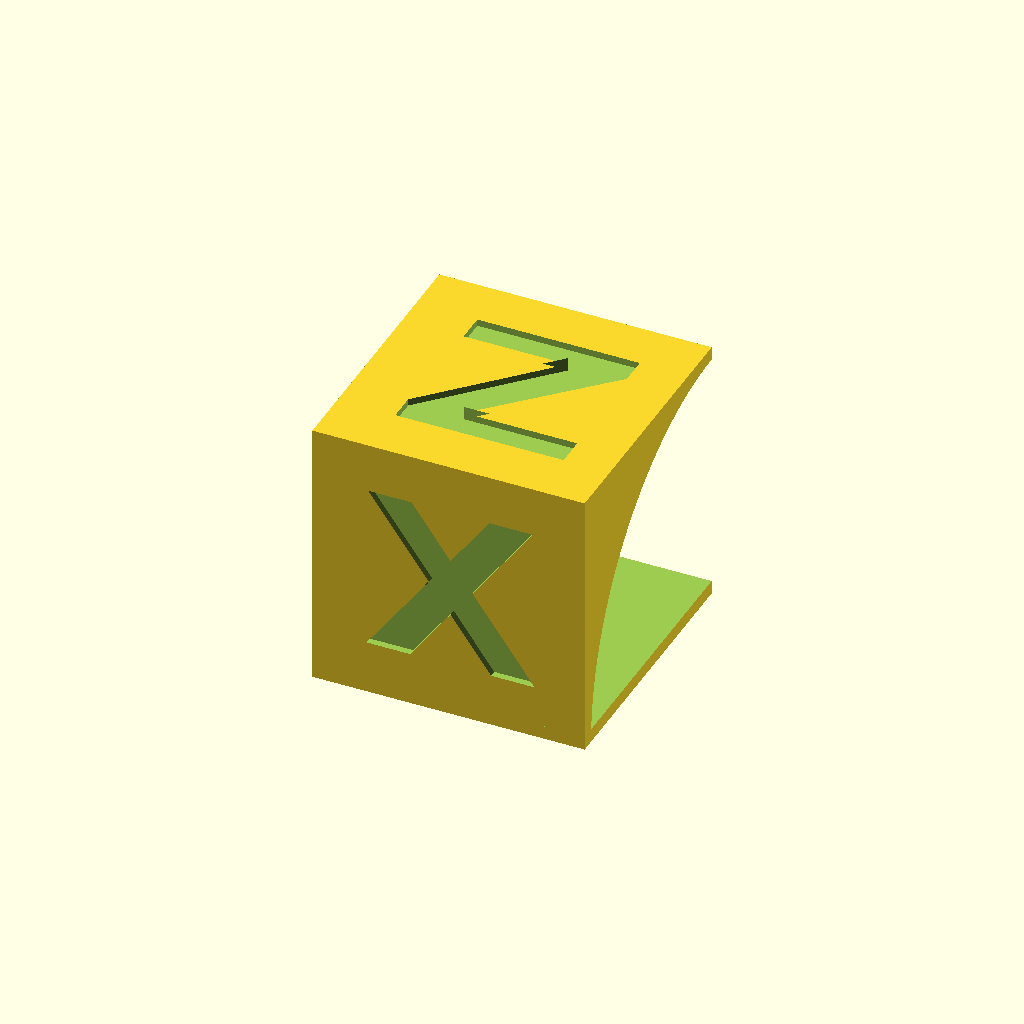
Cell 1: rendered with the file's own defaults.
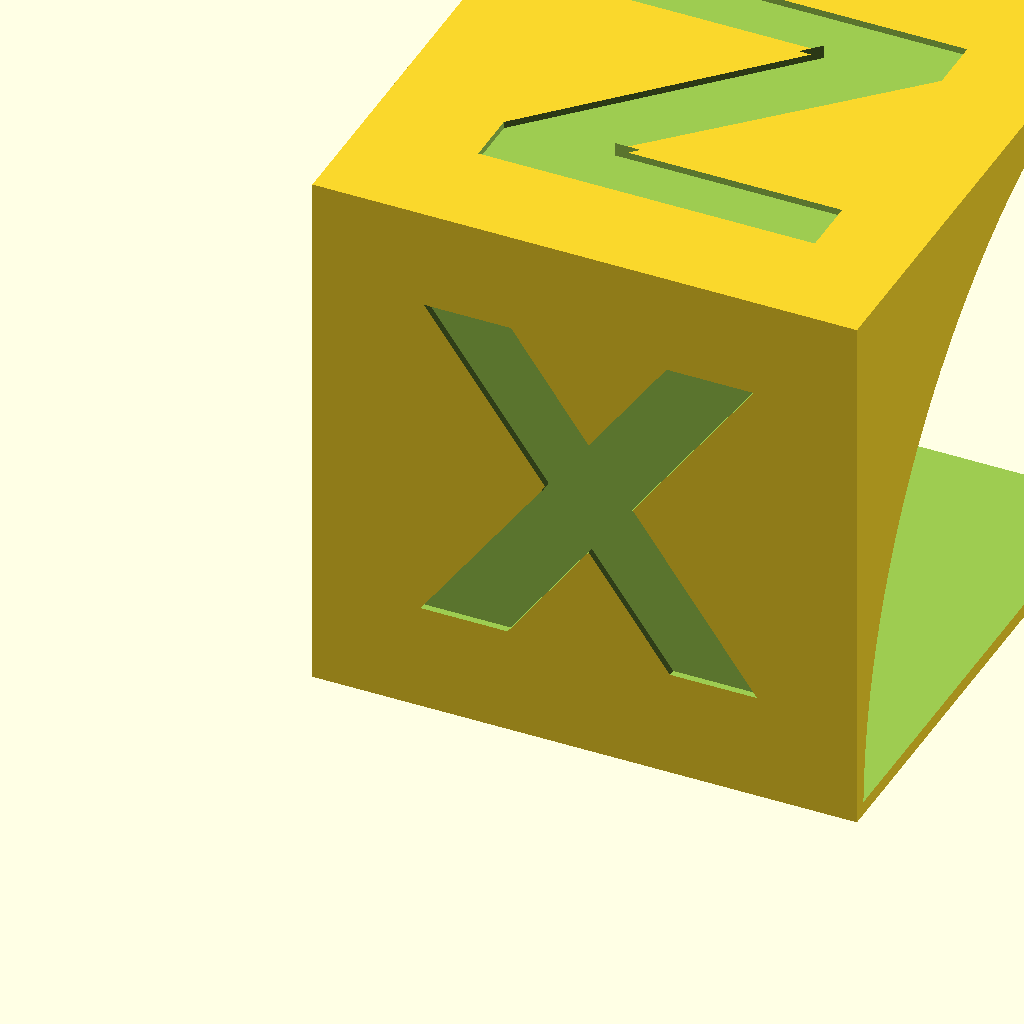
Cell 2: cube_size = 40 (everything else at default).
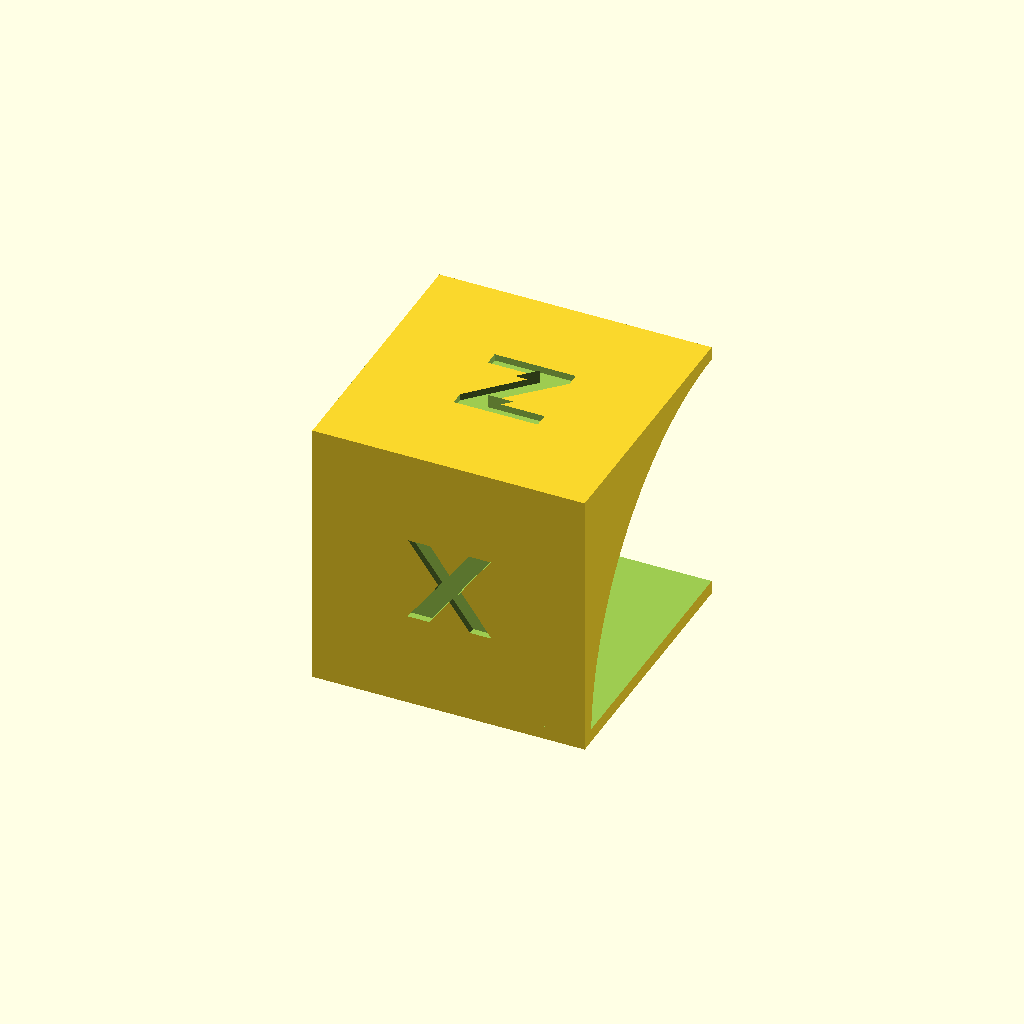
Cell 3 — letter_devider set to 3.2360679775, the other parameters unchanged.
All cells are drawn from one camera (rotation 55°, 0°, 25°, orthographic, colour scheme Cornfield), so only the parameter changes between them.
Source of the model, inputs/thingiverse/files/thing-3737443/43576275/files/testcube.scad:
cube_size = 20;
letter_devider = 1.61803398875;
letter_depth = 0.5;
wall_thicknes = 1;
sphere_faces = 128;
font = "Mono:style=Bold";

x_text = "X";
y_text = "Y";
z_text = "Z";

letter_size = cube_size / letter_devider;
letter_shift = cube_size / 2;

module label(text, size, depth, font){
	resize([size, size, depth * 2])
		linear_extrude(height = depth, center=true){
			text(text, font=font, halign="center", valign="center");	
		}
}

difference(){
	cube([cube_size, cube_size, cube_size]);

	translate([letter_shift, 0, letter_shift])
	rotate([90 ,0, 0])
		resize([letter_size, letter_size, letter_depth * 2])
			label(x_text, letter_size, letter_depth, font);

	translate([0, letter_shift, letter_shift])
		rotate([90 ,0, 90 * 3])
			label(y_text, letter_size, letter_depth, font);

	translate([letter_shift, letter_shift, cube_size])
		rotate([0, 0, 0])
			label(z_text, letter_size, letter_depth, font);

	translate([letter_shift, letter_shift, 0])
		rotate([0, 0, 0])
			label(z_text, letter_size, letter_depth, font);

	intersection() {
	 translate([cube_size, cube_size, 0])
	 	sphere(r = cube_size - wall_thicknes, $fn = sphere_faces);
	 translate([0, 0, wall_thicknes])
	 	cube([cube_size + 1, cube_size + 1, cube_size]);
	}
}
Customizer parameters (derived from the source; name, type, default, range or options):
cube_size: number, default 20
letter_devider: number, default 1.61803398875
letter_depth: number, default 0.5
wall_thicknes: number, default 1
sphere_faces: number, default 128
font: string, default "Mono:style=Bold"
x_text: string, default "X"
y_text: string, default "Y"
z_text: string, default "Z"
